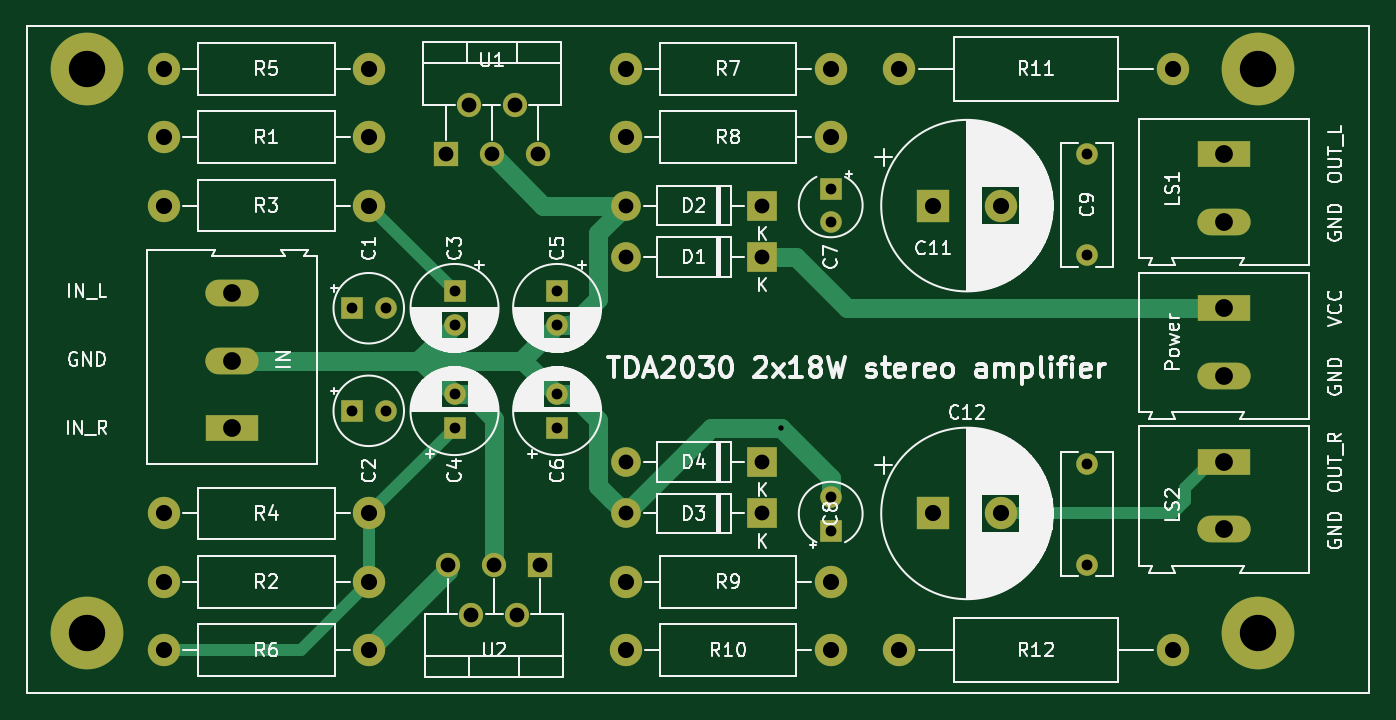
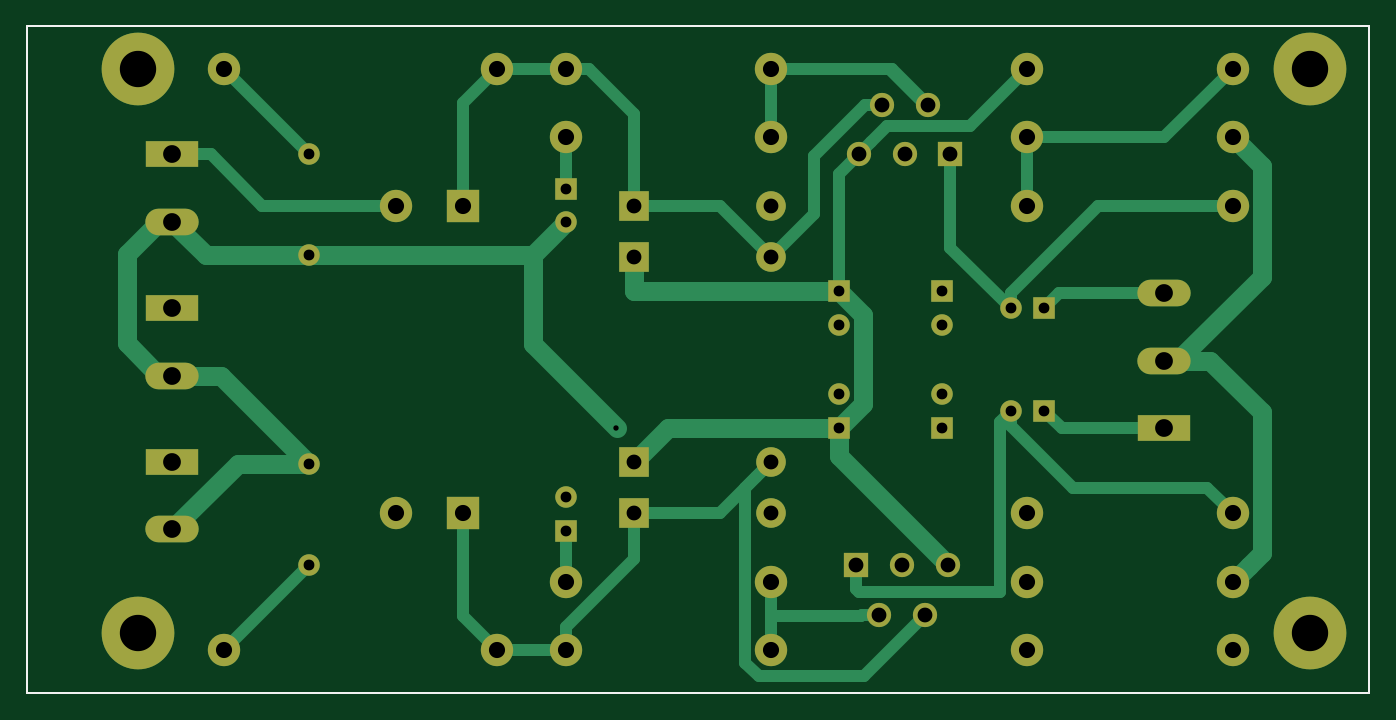
Circuit board: 11 layer files. Board 99.7 x 49.5 mm.
- bottom_copper: tda2030StereoAmplifier-B.Cu.gbr (8675 bytes)
- bottom_mask: tda2030StereoAmplifier-B.Mask.gbr (3158 bytes)
- paste: tda2030StereoAmplifier-B.Paste.gbr (683 bytes)
- bottom_silk: tda2030StereoAmplifier-B.SilkS.gbr (684 bytes)
- outline: tda2030StereoAmplifier-Edge.Cuts.gbr (656 bytes)
- top_copper: tda2030StereoAmplifier-F.Cu.gbr (5903 bytes)
- top_mask: tda2030StereoAmplifier-F.Mask.gbr (3158 bytes)
- paste: tda2030StereoAmplifier-F.Paste.gbr (683 bytes)
- top_silk: tda2030StereoAmplifier-F.SilkS.gbr (98334 bytes)
- drill: tda2030StereoAmplifier-NPTH.drl (132 bytes)
- drill: tda2030StereoAmplifier-PTH.drl (1177 bytes)

=== bottom_copper: tda2030StereoAmplifier-B.Cu.gbr (8675 bytes, source omitted) ===
=== bottom_mask: tda2030StereoAmplifier-B.Mask.gbr ===
%TF.GenerationSoftware,KiCad,Pcbnew,(5.0.0)*%
%TF.CreationDate,2018-07-24T20:25:44+02:00*%
%TF.ProjectId,tda2030StereoAmplifier,7464613230333053746572656F416D70,rev?*%
%TF.SameCoordinates,Original*%
%TF.FileFunction,Soldermask,Bot*%
%TF.FilePolarity,Negative*%
%FSLAX46Y46*%
G04 Gerber Fmt 4.6, Leading zero omitted, Abs format (unit mm)*
G04 Created by KiCad (PCBNEW (5.0.0)) date 07/24/18 20:25:44*
%MOMM*%
%LPD*%
G01*
G04 APERTURE LIST*
%ADD10C,0.150000*%
%ADD11C,5.400000*%
%ADD12R,1.600000X1.600000*%
%ADD13C,1.600000*%
%ADD14O,1.800000X1.800000*%
%ADD15R,1.800000X1.800000*%
%ADD16C,2.400000*%
%ADD17O,2.400000X2.400000*%
%ADD18R,3.960000X1.980000*%
%ADD19O,3.960000X1.980000*%
%ADD20R,2.400000X2.400000*%
%ADD21O,2.200000X2.200000*%
%ADD22R,2.200000X2.200000*%
G04 APERTURE END LIST*
D10*
X17780000Y-95885000D02*
X117475000Y-95885000D01*
X17780000Y-95885000D02*
X17780000Y-46355000D01*
X117475000Y-46355000D02*
X117475000Y-95885000D01*
X17780000Y-46355000D02*
X117475000Y-46355000D01*
D11*
X22225000Y-91440000D03*
X22225000Y-49530000D03*
X109220000Y-49530000D03*
X109220000Y-91440000D03*
D12*
X41910000Y-67310000D03*
D13*
X44410000Y-67310000D03*
D12*
X41910000Y-74930000D03*
D13*
X44410000Y-74930000D03*
X49530000Y-68540000D03*
D12*
X49530000Y-66040000D03*
X49530000Y-76200000D03*
D13*
X49530000Y-73700000D03*
D12*
X57150000Y-66040000D03*
D13*
X57150000Y-68540000D03*
D14*
X49080000Y-86360000D03*
X50780000Y-90060000D03*
X52480000Y-86360000D03*
X54180000Y-90060000D03*
D15*
X55880000Y-86360000D03*
X48895000Y-55880000D03*
D14*
X50595000Y-52180000D03*
X52295000Y-55880000D03*
X53995000Y-52180000D03*
X55695000Y-55880000D03*
D16*
X43180000Y-54610000D03*
D17*
X27940000Y-54610000D03*
D18*
X106680000Y-67310000D03*
D19*
X106680000Y-72310000D03*
D13*
X57150000Y-73700000D03*
D12*
X57150000Y-76200000D03*
D13*
X77470000Y-60920000D03*
D12*
X77470000Y-58420000D03*
X77470000Y-83820000D03*
D13*
X77470000Y-81320000D03*
X96520000Y-55880000D03*
X96520000Y-63380000D03*
X96520000Y-78860000D03*
X96520000Y-86360000D03*
D16*
X90090000Y-59690000D03*
D20*
X85090000Y-59690000D03*
X85090000Y-82550000D03*
D16*
X90090000Y-82550000D03*
D21*
X62230000Y-63500000D03*
D22*
X72390000Y-63500000D03*
X72390000Y-59690000D03*
D21*
X62230000Y-59690000D03*
X62230000Y-82550000D03*
D22*
X72390000Y-82550000D03*
X72390000Y-78740000D03*
D21*
X62230000Y-78740000D03*
D19*
X33020000Y-66200000D03*
X33020000Y-71200000D03*
D18*
X33020000Y-76200000D03*
D19*
X106680000Y-60880000D03*
D18*
X106680000Y-55880000D03*
X106680000Y-78740000D03*
D19*
X106680000Y-83740000D03*
D17*
X27940000Y-87630000D03*
D16*
X43180000Y-87630000D03*
D17*
X27940000Y-59690000D03*
D16*
X43180000Y-59690000D03*
X43180000Y-82550000D03*
D17*
X27940000Y-82550000D03*
D16*
X43180000Y-49530000D03*
D17*
X27940000Y-49530000D03*
X27940000Y-92710000D03*
D16*
X43180000Y-92710000D03*
D17*
X62230000Y-49530000D03*
D16*
X77470000Y-49530000D03*
X62230000Y-54610000D03*
D17*
X77470000Y-54610000D03*
D16*
X62230000Y-87630000D03*
D17*
X77470000Y-87630000D03*
X62230000Y-92710000D03*
D16*
X77470000Y-92710000D03*
D17*
X102870000Y-49530000D03*
D16*
X82550000Y-49530000D03*
X82550000Y-92710000D03*
D17*
X102870000Y-92710000D03*
M02*

=== paste: tda2030StereoAmplifier-B.Paste.gbr ===
%TF.GenerationSoftware,KiCad,Pcbnew,(5.0.0)*%
%TF.CreationDate,2018-07-24T20:25:44+02:00*%
%TF.ProjectId,tda2030StereoAmplifier,7464613230333053746572656F416D70,rev?*%
%TF.SameCoordinates,Original*%
%TF.FileFunction,Paste,Bot*%
%TF.FilePolarity,Positive*%
%FSLAX46Y46*%
G04 Gerber Fmt 4.6, Leading zero omitted, Abs format (unit mm)*
G04 Created by KiCad (PCBNEW (5.0.0)) date 07/24/18 20:25:44*
%MOMM*%
%LPD*%
G01*
G04 APERTURE LIST*
%ADD10C,0.150000*%
G04 APERTURE END LIST*
D10*
X17780000Y-95885000D02*
X117475000Y-95885000D01*
X17780000Y-95885000D02*
X17780000Y-46355000D01*
X117475000Y-46355000D02*
X117475000Y-95885000D01*
X17780000Y-46355000D02*
X117475000Y-46355000D01*
M02*

=== bottom_silk: tda2030StereoAmplifier-B.SilkS.gbr ===
%TF.GenerationSoftware,KiCad,Pcbnew,(5.0.0)*%
%TF.CreationDate,2018-07-24T20:25:44+02:00*%
%TF.ProjectId,tda2030StereoAmplifier,7464613230333053746572656F416D70,rev?*%
%TF.SameCoordinates,Original*%
%TF.FileFunction,Legend,Bot*%
%TF.FilePolarity,Positive*%
%FSLAX46Y46*%
G04 Gerber Fmt 4.6, Leading zero omitted, Abs format (unit mm)*
G04 Created by KiCad (PCBNEW (5.0.0)) date 07/24/18 20:25:44*
%MOMM*%
%LPD*%
G01*
G04 APERTURE LIST*
%ADD10C,0.150000*%
G04 APERTURE END LIST*
D10*
X17780000Y-95885000D02*
X117475000Y-95885000D01*
X17780000Y-95885000D02*
X17780000Y-46355000D01*
X117475000Y-46355000D02*
X117475000Y-95885000D01*
X17780000Y-46355000D02*
X117475000Y-46355000D01*
M02*

=== outline: tda2030StereoAmplifier-Edge.Cuts.gbr ===
%TF.GenerationSoftware,KiCad,Pcbnew,(5.0.0)*%
%TF.CreationDate,2018-07-24T20:25:44+02:00*%
%TF.ProjectId,tda2030StereoAmplifier,7464613230333053746572656F416D70,rev?*%
%TF.SameCoordinates,Original*%
%TF.FileFunction,Profile,NP*%
%FSLAX46Y46*%
G04 Gerber Fmt 4.6, Leading zero omitted, Abs format (unit mm)*
G04 Created by KiCad (PCBNEW (5.0.0)) date 07/24/18 20:25:44*
%MOMM*%
%LPD*%
G01*
G04 APERTURE LIST*
%ADD10C,0.150000*%
G04 APERTURE END LIST*
D10*
X17780000Y-95885000D02*
X117475000Y-95885000D01*
X17780000Y-95885000D02*
X17780000Y-46355000D01*
X117475000Y-46355000D02*
X117475000Y-95885000D01*
X17780000Y-46355000D02*
X117475000Y-46355000D01*
M02*

=== top_copper: tda2030StereoAmplifier-F.Cu.gbr ===
%TF.GenerationSoftware,KiCad,Pcbnew,(5.0.0)*%
%TF.CreationDate,2018-07-24T20:25:44+02:00*%
%TF.ProjectId,tda2030StereoAmplifier,7464613230333053746572656F416D70,rev?*%
%TF.SameCoordinates,Original*%
%TF.FileFunction,Copper,L1,Top,Signal*%
%TF.FilePolarity,Positive*%
%FSLAX46Y46*%
G04 Gerber Fmt 4.6, Leading zero omitted, Abs format (unit mm)*
G04 Created by KiCad (PCBNEW (5.0.0)) date 07/24/18 20:25:44*
%MOMM*%
%LPD*%
G01*
G04 APERTURE LIST*
%ADD10C,0.150000*%
%ADD11C,5.400000*%
%ADD12R,1.600000X1.600000*%
%ADD13C,1.600000*%
%ADD14O,1.800000X1.800000*%
%ADD15R,1.800000X1.800000*%
%ADD16C,2.400000*%
%ADD17O,2.400000X2.400000*%
%ADD18R,3.960000X1.980000*%
%ADD19O,3.960000X1.980000*%
%ADD20R,2.400000X2.400000*%
%ADD21O,2.200000X2.200000*%
%ADD22R,2.200000X2.200000*%
%ADD23C,0.800000*%
%ADD24C,0.250000*%
%ADD25C,0.900000*%
%ADD26C,1.400000*%
G04 APERTURE END LIST*
D10*
X17780000Y-95885000D02*
X117475000Y-95885000D01*
X17780000Y-95885000D02*
X17780000Y-46355000D01*
X117475000Y-46355000D02*
X117475000Y-95885000D01*
X17780000Y-46355000D02*
X117475000Y-46355000D01*
D11*
X22225000Y-91440000D03*
X22225000Y-49530000D03*
X109220000Y-49530000D03*
X109220000Y-91440000D03*
D12*
X41910000Y-67310000D03*
D13*
X44410000Y-67310000D03*
D12*
X41910000Y-74930000D03*
D13*
X44410000Y-74930000D03*
X49530000Y-68540000D03*
D12*
X49530000Y-66040000D03*
X49530000Y-76200000D03*
D13*
X49530000Y-73700000D03*
D12*
X57150000Y-66040000D03*
D13*
X57150000Y-68540000D03*
D14*
X49080000Y-86360000D03*
X50780000Y-90060000D03*
X52480000Y-86360000D03*
X54180000Y-90060000D03*
D15*
X55880000Y-86360000D03*
X48895000Y-55880000D03*
D14*
X50595000Y-52180000D03*
X52295000Y-55880000D03*
X53995000Y-52180000D03*
X55695000Y-55880000D03*
D16*
X43180000Y-54610000D03*
D17*
X27940000Y-54610000D03*
D18*
X106680000Y-67310000D03*
D19*
X106680000Y-72310000D03*
D13*
X57150000Y-73700000D03*
D12*
X57150000Y-76200000D03*
D13*
X77470000Y-60920000D03*
D12*
X77470000Y-58420000D03*
X77470000Y-83820000D03*
D13*
X77470000Y-81320000D03*
X96520000Y-55880000D03*
X96520000Y-63380000D03*
X96520000Y-78860000D03*
X96520000Y-86360000D03*
D16*
X90090000Y-59690000D03*
D20*
X85090000Y-59690000D03*
X85090000Y-82550000D03*
D16*
X90090000Y-82550000D03*
D21*
X62230000Y-63500000D03*
D22*
X72390000Y-63500000D03*
X72390000Y-59690000D03*
D21*
X62230000Y-59690000D03*
X62230000Y-82550000D03*
D22*
X72390000Y-82550000D03*
X72390000Y-78740000D03*
D21*
X62230000Y-78740000D03*
D19*
X33020000Y-66200000D03*
X33020000Y-71200000D03*
D18*
X33020000Y-76200000D03*
D19*
X106680000Y-60880000D03*
D18*
X106680000Y-55880000D03*
X106680000Y-78740000D03*
D19*
X106680000Y-83740000D03*
D17*
X27940000Y-87630000D03*
D16*
X43180000Y-87630000D03*
D17*
X27940000Y-59690000D03*
D16*
X43180000Y-59690000D03*
X43180000Y-82550000D03*
D17*
X27940000Y-82550000D03*
D16*
X43180000Y-49530000D03*
D17*
X27940000Y-49530000D03*
X27940000Y-92710000D03*
D16*
X43180000Y-92710000D03*
D17*
X62230000Y-49530000D03*
D16*
X77470000Y-49530000D03*
X62230000Y-54610000D03*
D17*
X77470000Y-54610000D03*
D16*
X62230000Y-87630000D03*
D17*
X77470000Y-87630000D03*
X62230000Y-92710000D03*
D16*
X77470000Y-92710000D03*
D17*
X102870000Y-49530000D03*
D16*
X82550000Y-49530000D03*
X82550000Y-92710000D03*
D17*
X102870000Y-92710000D03*
D23*
X73760002Y-76200000D03*
D24*
X33020000Y-71200000D02*
X46870000Y-71200000D01*
X46870000Y-71200000D02*
X47030000Y-71200000D01*
X46870000Y-71200000D02*
X54490000Y-71200000D01*
D25*
X33020000Y-71200000D02*
X54650000Y-71200000D01*
X46870000Y-71200000D02*
X49530000Y-68540000D01*
X33020000Y-71200000D02*
X32030000Y-71200000D01*
D26*
X54490000Y-71200000D02*
X57150000Y-68540000D01*
X33020000Y-71200000D02*
X54490000Y-71200000D01*
X54650000Y-71200000D02*
X57150000Y-73700000D01*
X54490000Y-71200000D02*
X54650000Y-71200000D01*
X47030000Y-71040000D02*
X49530000Y-68540000D01*
X47030000Y-71200000D02*
X47030000Y-71040000D01*
X47030000Y-71200000D02*
X49530000Y-73700000D01*
X52480000Y-85087208D02*
X52480000Y-86360000D01*
X52480000Y-75518630D02*
X52480000Y-85087208D01*
X50661370Y-73700000D02*
X52480000Y-75518630D01*
X49530000Y-73700000D02*
X50661370Y-73700000D01*
X61130001Y-81450001D02*
X62230000Y-82550000D01*
X60179999Y-80499999D02*
X61130001Y-81450001D01*
X60179999Y-75598629D02*
X60179999Y-80499999D01*
X58281370Y-73700000D02*
X60179999Y-75598629D01*
X57150000Y-73700000D02*
X58281370Y-73700000D01*
X62230000Y-82550000D02*
X68580000Y-76200000D01*
X77470000Y-80188630D02*
X77470000Y-81320000D01*
X77470000Y-79909998D02*
X77470000Y-80188630D01*
X73760002Y-76200000D02*
X73760002Y-76200000D01*
X68580000Y-76200000D02*
X73760002Y-76200000D01*
X61130001Y-60789999D02*
X62230000Y-59690000D01*
X60179999Y-61740001D02*
X61130001Y-60789999D01*
X60179999Y-66641371D02*
X60179999Y-61740001D01*
X58281370Y-68540000D02*
X60179999Y-66641371D01*
X57150000Y-68540000D02*
X58281370Y-68540000D01*
X56105000Y-59690000D02*
X52295000Y-55880000D01*
X62230000Y-59690000D02*
X56105000Y-59690000D01*
X73760002Y-76200000D02*
X77470000Y-79909998D01*
D25*
X43180000Y-59690000D02*
X49530000Y-66040000D01*
X49530000Y-76200000D02*
X43180000Y-82550000D01*
X43180000Y-82550000D02*
X43180000Y-87630000D01*
X38100000Y-92710000D02*
X43180000Y-87630000D01*
X27940000Y-92710000D02*
X38100000Y-92710000D01*
X48895000Y-86175000D02*
X49080000Y-86360000D01*
X43180000Y-92260000D02*
X49080000Y-86360000D01*
X43180000Y-92710000D02*
X43180000Y-92260000D01*
D26*
X103300000Y-67310000D02*
X106680000Y-67310000D01*
X78700000Y-67310000D02*
X103300000Y-67310000D01*
X74890000Y-63500000D02*
X78700000Y-67310000D01*
X72390000Y-63500000D02*
X74890000Y-63500000D01*
X49080000Y-86810000D02*
X43180000Y-92710000D01*
X49080000Y-86360000D02*
X49080000Y-86810000D01*
D25*
X105690000Y-78740000D02*
X106680000Y-78740000D01*
X103800000Y-80630000D02*
X105690000Y-78740000D01*
X103800000Y-81620000D02*
X103800000Y-80630000D01*
X102870000Y-82550000D02*
X103800000Y-81620000D01*
X90090000Y-82550000D02*
X102870000Y-82550000D01*
M02*

=== top_mask: tda2030StereoAmplifier-F.Mask.gbr ===
%TF.GenerationSoftware,KiCad,Pcbnew,(5.0.0)*%
%TF.CreationDate,2018-07-24T20:25:44+02:00*%
%TF.ProjectId,tda2030StereoAmplifier,7464613230333053746572656F416D70,rev?*%
%TF.SameCoordinates,Original*%
%TF.FileFunction,Soldermask,Top*%
%TF.FilePolarity,Negative*%
%FSLAX46Y46*%
G04 Gerber Fmt 4.6, Leading zero omitted, Abs format (unit mm)*
G04 Created by KiCad (PCBNEW (5.0.0)) date 07/24/18 20:25:44*
%MOMM*%
%LPD*%
G01*
G04 APERTURE LIST*
%ADD10C,0.150000*%
%ADD11C,5.400000*%
%ADD12R,1.600000X1.600000*%
%ADD13C,1.600000*%
%ADD14O,1.800000X1.800000*%
%ADD15R,1.800000X1.800000*%
%ADD16C,2.400000*%
%ADD17O,2.400000X2.400000*%
%ADD18R,3.960000X1.980000*%
%ADD19O,3.960000X1.980000*%
%ADD20R,2.400000X2.400000*%
%ADD21O,2.200000X2.200000*%
%ADD22R,2.200000X2.200000*%
G04 APERTURE END LIST*
D10*
X17780000Y-95885000D02*
X117475000Y-95885000D01*
X17780000Y-95885000D02*
X17780000Y-46355000D01*
X117475000Y-46355000D02*
X117475000Y-95885000D01*
X17780000Y-46355000D02*
X117475000Y-46355000D01*
D11*
X22225000Y-91440000D03*
X22225000Y-49530000D03*
X109220000Y-49530000D03*
X109220000Y-91440000D03*
D12*
X41910000Y-67310000D03*
D13*
X44410000Y-67310000D03*
D12*
X41910000Y-74930000D03*
D13*
X44410000Y-74930000D03*
X49530000Y-68540000D03*
D12*
X49530000Y-66040000D03*
X49530000Y-76200000D03*
D13*
X49530000Y-73700000D03*
D12*
X57150000Y-66040000D03*
D13*
X57150000Y-68540000D03*
D14*
X49080000Y-86360000D03*
X50780000Y-90060000D03*
X52480000Y-86360000D03*
X54180000Y-90060000D03*
D15*
X55880000Y-86360000D03*
X48895000Y-55880000D03*
D14*
X50595000Y-52180000D03*
X52295000Y-55880000D03*
X53995000Y-52180000D03*
X55695000Y-55880000D03*
D16*
X43180000Y-54610000D03*
D17*
X27940000Y-54610000D03*
D18*
X106680000Y-67310000D03*
D19*
X106680000Y-72310000D03*
D13*
X57150000Y-73700000D03*
D12*
X57150000Y-76200000D03*
D13*
X77470000Y-60920000D03*
D12*
X77470000Y-58420000D03*
X77470000Y-83820000D03*
D13*
X77470000Y-81320000D03*
X96520000Y-55880000D03*
X96520000Y-63380000D03*
X96520000Y-78860000D03*
X96520000Y-86360000D03*
D16*
X90090000Y-59690000D03*
D20*
X85090000Y-59690000D03*
X85090000Y-82550000D03*
D16*
X90090000Y-82550000D03*
D21*
X62230000Y-63500000D03*
D22*
X72390000Y-63500000D03*
X72390000Y-59690000D03*
D21*
X62230000Y-59690000D03*
X62230000Y-82550000D03*
D22*
X72390000Y-82550000D03*
X72390000Y-78740000D03*
D21*
X62230000Y-78740000D03*
D19*
X33020000Y-66200000D03*
X33020000Y-71200000D03*
D18*
X33020000Y-76200000D03*
D19*
X106680000Y-60880000D03*
D18*
X106680000Y-55880000D03*
X106680000Y-78740000D03*
D19*
X106680000Y-83740000D03*
D17*
X27940000Y-87630000D03*
D16*
X43180000Y-87630000D03*
D17*
X27940000Y-59690000D03*
D16*
X43180000Y-59690000D03*
X43180000Y-82550000D03*
D17*
X27940000Y-82550000D03*
D16*
X43180000Y-49530000D03*
D17*
X27940000Y-49530000D03*
X27940000Y-92710000D03*
D16*
X43180000Y-92710000D03*
D17*
X62230000Y-49530000D03*
D16*
X77470000Y-49530000D03*
X62230000Y-54610000D03*
D17*
X77470000Y-54610000D03*
D16*
X62230000Y-87630000D03*
D17*
X77470000Y-87630000D03*
X62230000Y-92710000D03*
D16*
X77470000Y-92710000D03*
D17*
X102870000Y-49530000D03*
D16*
X82550000Y-49530000D03*
X82550000Y-92710000D03*
D17*
X102870000Y-92710000D03*
M02*

=== paste: tda2030StereoAmplifier-F.Paste.gbr ===
%TF.GenerationSoftware,KiCad,Pcbnew,(5.0.0)*%
%TF.CreationDate,2018-07-24T20:25:44+02:00*%
%TF.ProjectId,tda2030StereoAmplifier,7464613230333053746572656F416D70,rev?*%
%TF.SameCoordinates,Original*%
%TF.FileFunction,Paste,Top*%
%TF.FilePolarity,Positive*%
%FSLAX46Y46*%
G04 Gerber Fmt 4.6, Leading zero omitted, Abs format (unit mm)*
G04 Created by KiCad (PCBNEW (5.0.0)) date 07/24/18 20:25:44*
%MOMM*%
%LPD*%
G01*
G04 APERTURE LIST*
%ADD10C,0.150000*%
G04 APERTURE END LIST*
D10*
X17780000Y-95885000D02*
X117475000Y-95885000D01*
X17780000Y-95885000D02*
X17780000Y-46355000D01*
X117475000Y-46355000D02*
X117475000Y-95885000D01*
X17780000Y-46355000D02*
X117475000Y-46355000D01*
M02*

=== top_silk: tda2030StereoAmplifier-F.SilkS.gbr (98334 bytes, source omitted) ===
=== drill: tda2030StereoAmplifier-NPTH.drl ===
M48
;DRILL file {KiCad (5.0.0)} date 07/24/18 20:25:48
;FORMAT={-:-/ absolute / inch / decimal}
FMAT,2
INCH,TZ
%
G90
G05
M72
T0
M30

=== drill: tda2030StereoAmplifier-PTH.drl ===
M48
;DRILL file {KiCad (5.0.0)} date 07/24/18 20:25:48
;FORMAT={-:-/ absolute / inch / decimal}
FMAT,2
INCH,TZ
T1C0.0157
T2C0.0315
T3C0.0433
T4C0.0472
T5C0.0520
T6C0.1063
%
G90
G05
M72
T1
X2.9039Y-3.
T2
X3.05Y-3.2016
X3.05Y-3.3
X1.65Y-2.95
X1.7484Y-2.95
X1.65Y-2.65
X1.7484Y-2.65
X2.25Y-2.9016
X2.25Y-3.
X3.05Y-2.3
X3.05Y-2.3984
X1.95Y-2.9016
X1.95Y-3.
X3.8Y-2.2
X3.8Y-2.4953
X2.25Y-2.6
X2.25Y-2.6984
X3.8Y-3.1047
X3.8Y-3.4
X1.95Y-2.6
X1.95Y-2.6984
T3
X2.45Y-2.35
X2.85Y-2.35
X1.9323Y-3.4
X1.9992Y-3.5457
X2.0661Y-3.4
X2.1331Y-3.5457
X2.2Y-3.4
X2.45Y-3.25
X2.85Y-3.25
X1.925Y-2.2
X1.9919Y-2.0543
X2.0589Y-2.2
X2.1258Y-2.0543
X2.1927Y-2.2
X2.45Y-3.1
X2.85Y-3.1
X2.45Y-2.5
X2.85Y-2.5
T4
X1.1Y-1.95
X1.7Y-1.95
X3.25Y-1.95
X4.05Y-1.95
X1.1Y-3.45
X1.7Y-3.45
X3.35Y-3.25
X3.5469Y-3.25
X2.45Y-3.65
X3.05Y-3.65
X2.45Y-2.15
X3.05Y-2.15
X3.35Y-2.35
X3.5469Y-2.35
X3.25Y-3.65
X4.05Y-3.65
X1.1Y-3.65
X1.7Y-3.65
X1.1Y-2.15
X1.7Y-2.15
X1.1Y-3.25
X1.7Y-3.25
X1.1Y-2.35
X1.7Y-2.35
X2.45Y-3.45
X3.05Y-3.45
X2.45Y-1.95
X3.05Y-1.95
T5
X4.2Y-2.65
X4.2Y-2.8469
X4.2Y-3.1
X4.2Y-3.2969
X1.3Y-2.6063
X1.3Y-2.8031
X1.3Y-3.
X4.2Y-2.2
X4.2Y-2.3969
T6
X0.875Y-1.95
X0.875Y-3.6
X4.3Y-1.95
X4.3Y-3.6
T0
M30

